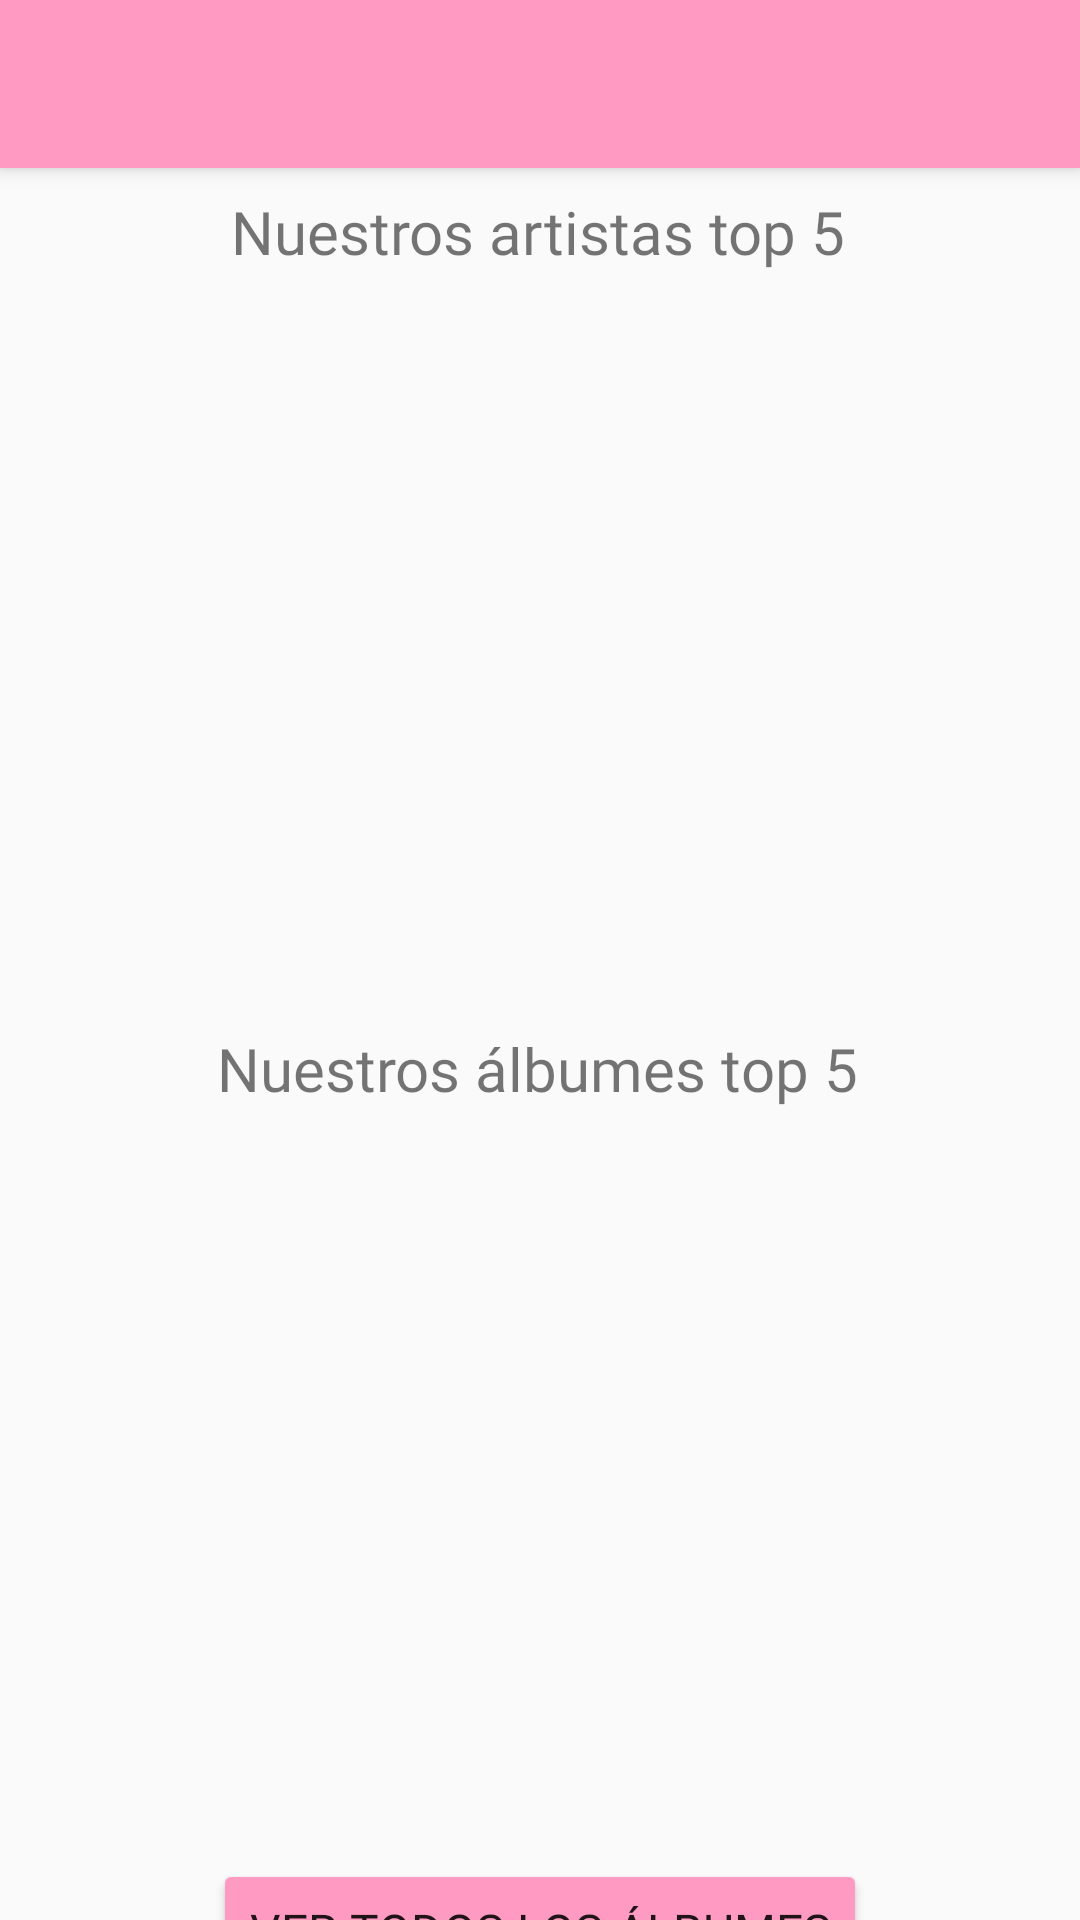

Here is an Android app screen rendered from its layout file. Give the layout XML and the strings, colors and styles it references.
<!-- AndroidManifest.xml: application theme Theme.AppCompat.Light.NoActionBar -->
<!-- res/layout/activity_pantalla_principal.xml -->
<?xml version="1.0" encoding="utf-8"?>
<androidx.constraintlayout.widget.ConstraintLayout xmlns:android="http://schemas.android.com/apk/res/android"
    xmlns:app="http://schemas.android.com/apk/res-auto"
    xmlns:tools="http://schemas.android.com/tools"
    android:layout_width="match_parent"
    android:layout_height="match_parent"
    tools:context=".ActivityPantallaPrincipal">

    <androidx.appcompat.widget.Toolbar
        android:id="@+id/labarraPrincipal"
        android:layout_width="match_parent"
        android:layout_height="?attr/actionBarSize"
        android:background="#FF9AC2"
        android:elevation="4dp"
        app:layout_constraintBottom_toBottomOf="parent"
        app:layout_constraintEnd_toEndOf="parent"
        app:layout_constraintHorizontal_bias="0.5"
        app:layout_constraintStart_toStartOf="parent"
        app:layout_constraintTop_toTopOf="parent"
        app:layout_constraintVertical_bias="0.0" />

    <androidx.recyclerview.widget.RecyclerView
        android:id="@+id/elreciclerview"
        android:layout_width="313dp"
        android:layout_height="240dp"
        android:scrollbars="horizontal"
        app:layout_constraintBottom_toBottomOf="parent"
        app:layout_constraintEnd_toEndOf="parent"
        app:layout_constraintStart_toStartOf="parent"
        app:layout_constraintTop_toBottomOf="@+id/txtTituloTopArtistas"
        app:layout_constraintVertical_bias="0.0" />

    <TextView
        android:id="@+id/txtTituloTopArtistas"
        android:layout_width="wrap_content"
        android:layout_height="wrap_content"
        android:fontFamily="@font/montserrat_alternates_bold"
        android:text="Nuestros artistas top 5"
        android:textSize="20sp"
        app:layout_constraintBottom_toBottomOf="parent"
        app:layout_constraintEnd_toEndOf="parent"
        app:layout_constraintHorizontal_bias="0.496"
        app:layout_constraintStart_toStartOf="parent"
        app:layout_constraintTop_toTopOf="parent"
        app:layout_constraintVertical_bias="0.104" />

    <TextView
        android:id="@+id/txtTituloTopAlbum"
        android:layout_width="wrap_content"
        android:layout_height="wrap_content"
        android:fontFamily="@font/montserrat_alternates_bold"
        android:text="Nuestros álbumes top 5"
        android:textSize="20sp"
        app:layout_constraintBottom_toBottomOf="parent"
        app:layout_constraintEnd_toEndOf="parent"
        app:layout_constraintHorizontal_bias="0.495"
        app:layout_constraintStart_toStartOf="parent"
        app:layout_constraintTop_toBottomOf="@+id/elreciclerview"
        app:layout_constraintVertical_bias="0.043" />

    <androidx.recyclerview.widget.RecyclerView
        android:id="@+id/elreciclerview1"
        android:layout_width="332dp"
        android:layout_height="250dp"
        android:scrollbars="horizontal"
        app:layout_constraintBottom_toBottomOf="parent"
        app:layout_constraintEnd_toEndOf="parent"
        app:layout_constraintHorizontal_bias="0.493"
        app:layout_constraintStart_toStartOf="parent"
        app:layout_constraintTop_toBottomOf="@+id/txtTituloTopAlbum"
        app:layout_constraintVertical_bias="0.0" />

    <Button
        android:id="@+id/btnVerTodos"
        android:layout_width="wrap_content"
        android:layout_height="wrap_content"
        android:backgroundTint="#FF9AC2"
        android:fontFamily="@font/montserrat_alternates"
        android:text="Ver todos los álbumes"
        android:textSize="16sp"
        app:layout_constraintBottom_toBottomOf="parent"
        app:layout_constraintEnd_toEndOf="parent"
        app:layout_constraintHorizontal_bias="0.5"
        app:layout_constraintStart_toStartOf="parent"
        app:layout_constraintTop_toBottomOf="@+id/elreciclerview1"
        app:layout_constraintVertical_bias="0.0" />

</androidx.constraintlayout.widget.ConstraintLayout>
<!-- resources referenced by this layout -->
<resources>

</resources>
